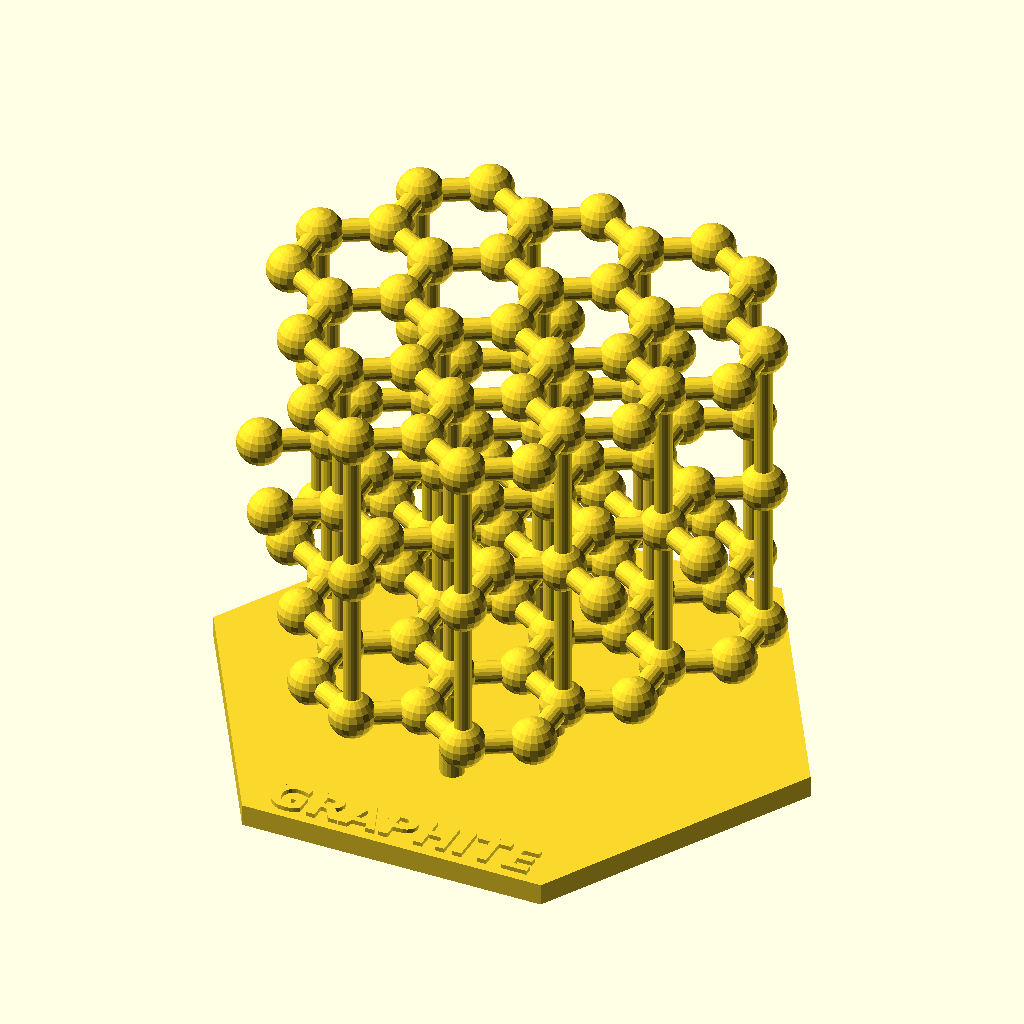
Cell 1: the model at its default parameters.
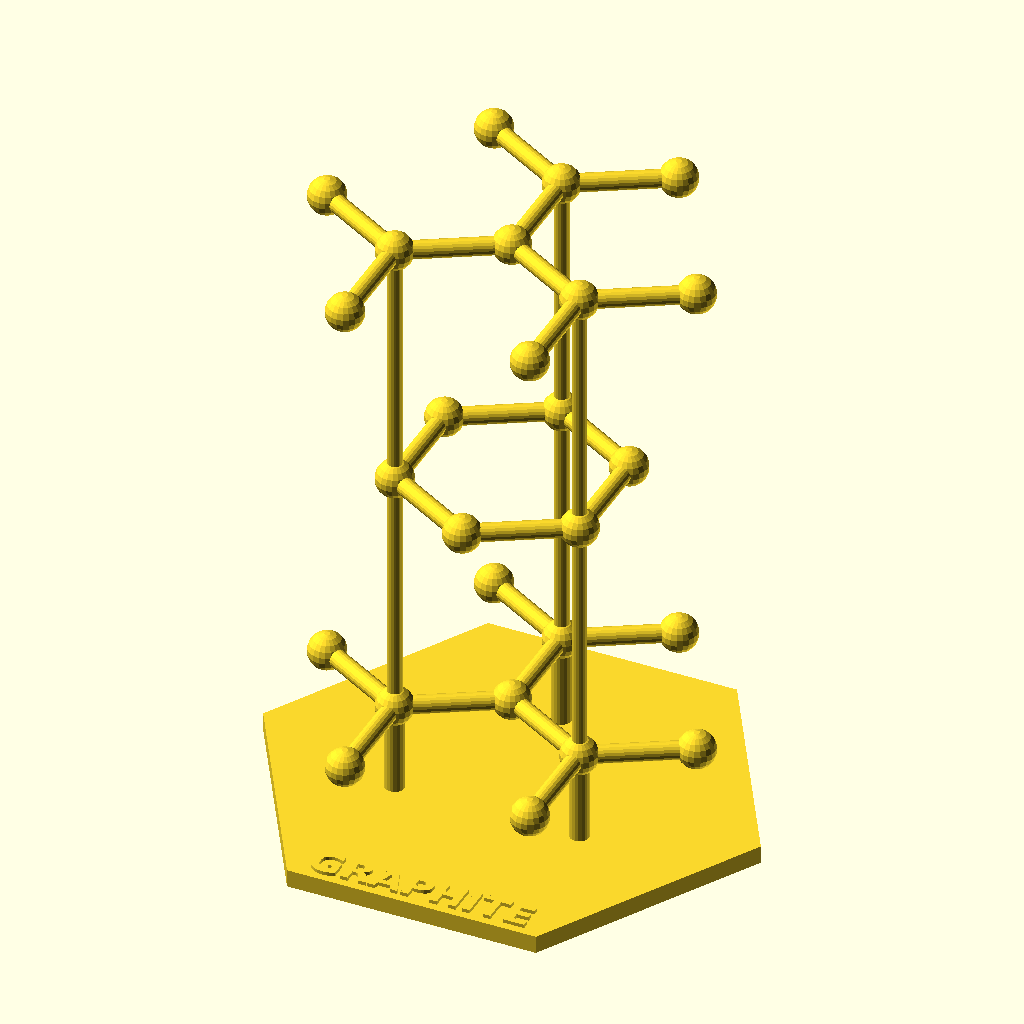
Cell 2: bond_len = 24 (everything else at default).
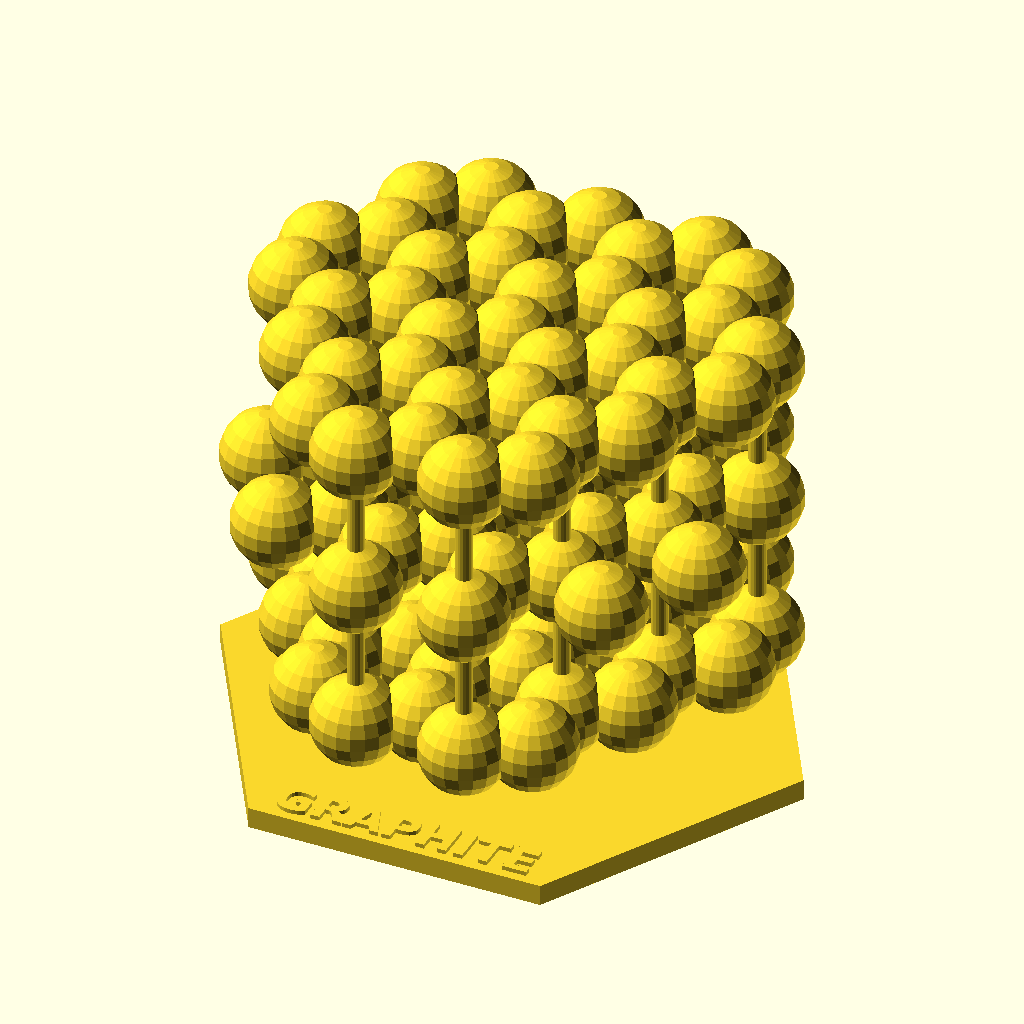
Cell 3: atom_r = 8.4 (everything else at default).
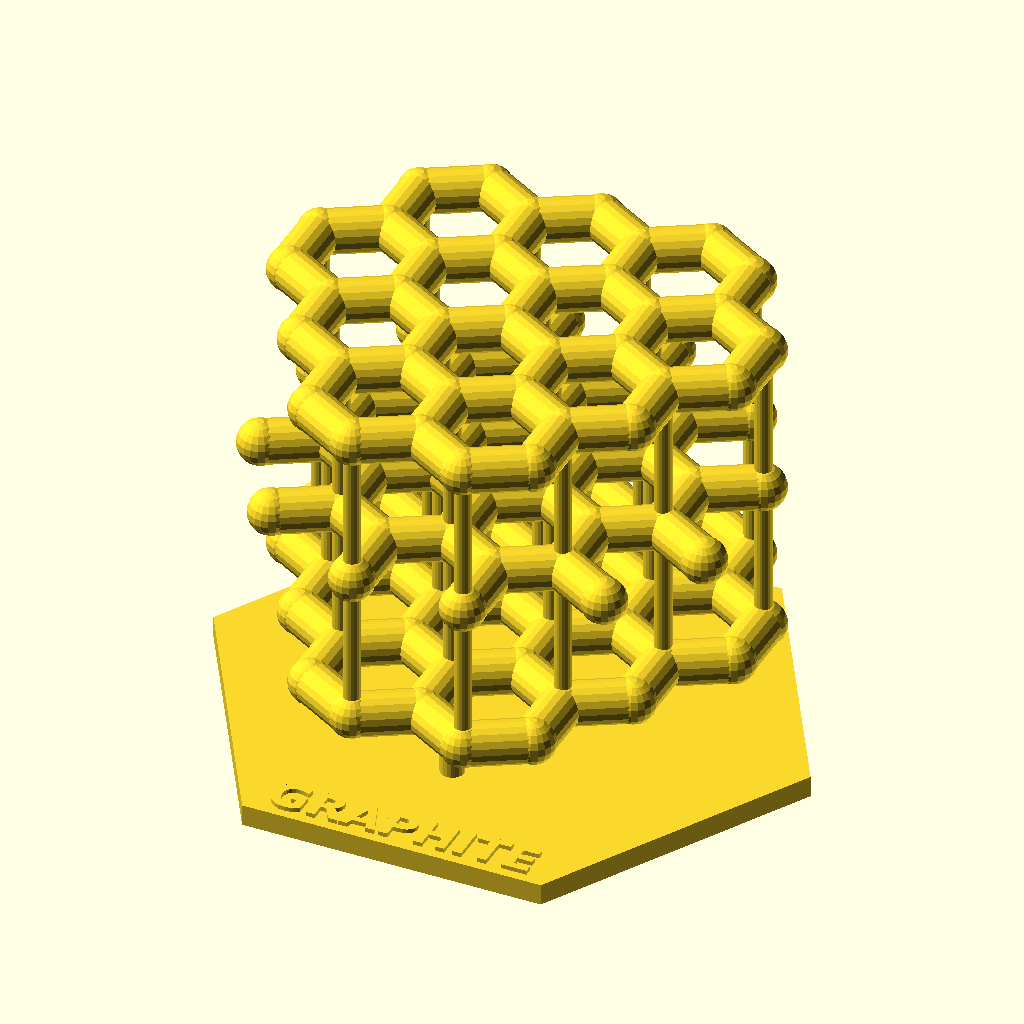
Cell 4 — bond_r set to 4, the other parameters unchanged.
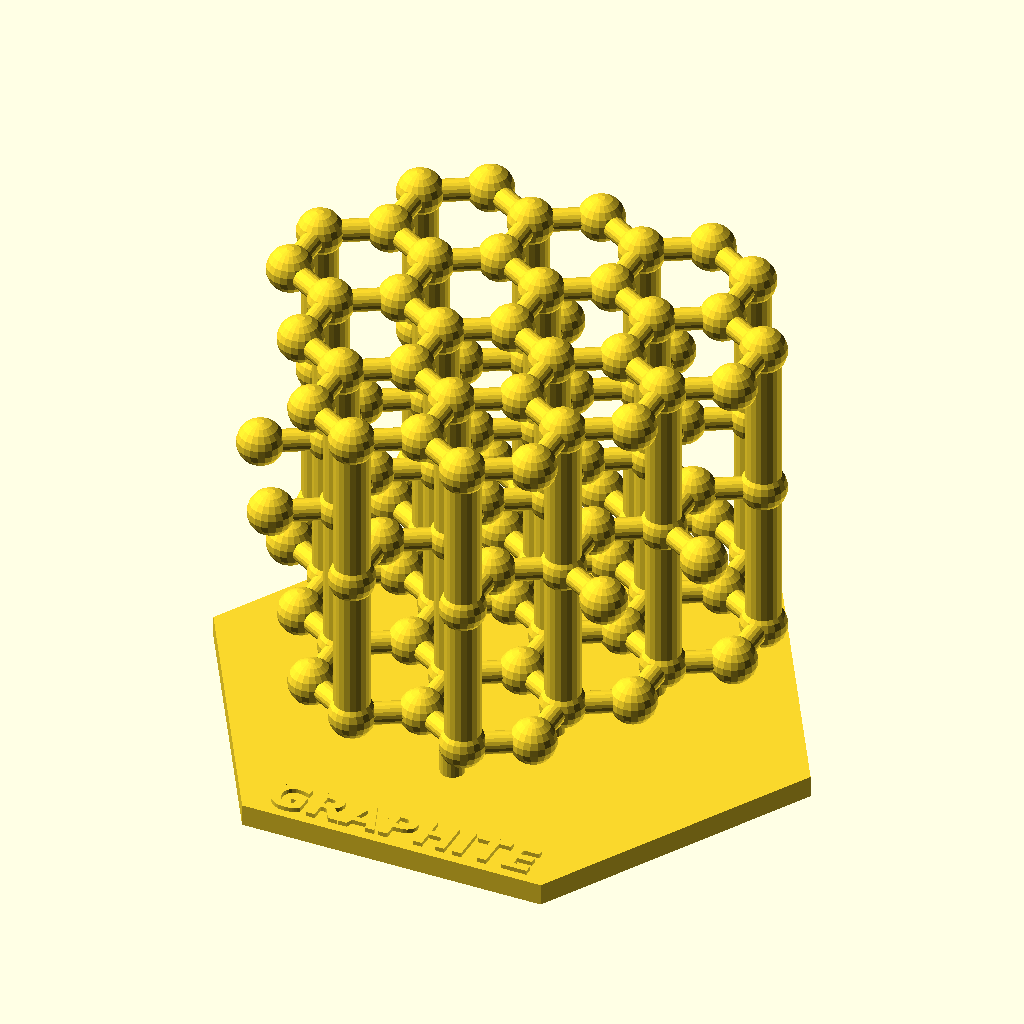
Cell 5: vrod_r = 3.2 (everything else at default).
All cells are drawn from the same view direction (rotation 55°, 0°, 25°, orthographic, colour scheme Cornfield), but the view is re-fitted for each cell, so position and scale can differ between cells as well as the parameter.
OpenSCAD source file graphite.scad:
// ============================================================
// Graphite Layered Structure — 3D-printable model
// グラファイト（黒鉛）の層状構造モデル / Bernal (AB) stacking, 3 layers
//
// Author: Yuki AnimaLab (model design) — generated with Muse
// License: CC BY 4.0 (see README)
//
// Real graphite data (scaled):
//   in-plane C-C bond  1.42 A  -> bond_len (mm)
//   layer spacing      3.35 A  -> layer_gap = bond_len * 3.35 / 1.42
// Carbon atoms are spheres, in-plane bonds are rods.
// Atoms that sit directly above/below each other in AB stacking
// are joined by thin vertical rods (they also hold the model together).
// The bottom layer stands on 6 posts over a hexagonal base plate.
// ============================================================

/* [Dimensions] */
bond_len   = 12;     // in-plane C-C bond length (mm)
atom_r     = 4.2;    // carbon atom radius (mm)
bond_r     = 2.0;    // in-plane bond rod radius (mm)
vrod_r     = 1.6;    // vertical interlayer rod radius (mm)
post_r     = 2.2;    // base post radius (mm)
clip_r     = 46;     // flake radius: atoms kept within this distance (mm)
n_layers   = 3;      // number of graphene layers (ABA = Bernal graphite)
base_h     = 4;      // base plate thickness (mm)
base_r     = 56;     // base plate hexagon circumradius (mm)
post_h     = 20;     // height of posts under the bottom layer (mm)
with_text  = true;   // "GRAPHITE" label on the base plate

/* [Quality] */
$fn = 20;            // sphere/cylinder resolution for export (raise to 32+ for final)

/* [Derived] */
layer_gap  = bond_len * 3.35 / 1.42;   // real graphite layer spacing, scaled
sqrt3      = sqrt(3);
a1         = [sqrt3 * bond_len, 0];
a2         = [sqrt3 * bond_len / 2, 1.5 * bond_len];
boff       = [0, bond_len];            // B-sublattice offset within a layer

function z_of(k) = base_h + post_h + k * layer_gap;

// Atom centres (2D) of one graphene layer, shifted by `shift`.
// Two triangular sublattices: A at i*a1 + j*a2, B = A + boff.
function layer_atoms(shift) =
    let (rng = [-6 : 6])
    concat(
        [ for (i = rng, j = rng)
            let (p = [i * a1[0] + j * a2[0] + shift[0],
                      i * a1[1] + j * a2[1] + shift[1]])
            if (norm(p) <= clip_r) p ],
        [ for (i = rng, j = rng)
            let (p = [i * a1[0] + j * a2[0] + shift[0] + boff[0],
                      i * a1[1] + j * a2[1] + shift[1] + boff[1]])
            if (norm(p) <= clip_r) p ]
    );

// Rod (cylinder) between two 3D points
module rod(p1, p2, r) {
    v = p2 - p1;
    translate(p1)
        rotate([0, acos(v[2] / norm(v)), atan2(v[1], v[0])])
            cylinder(h = norm(v), r = r);
}

// One graphene layer at height z: atoms + in-plane bonds
module graphene_layer(shift, z) {
    atoms = layer_atoms(shift);
    for (p = atoms)
        translate([p[0], p[1], z]) sphere(r = atom_r);
    for (i = [0 : len(atoms) - 2])
        for (j = [i + 1 : len(atoms) - 1])
            if (abs(norm(atoms[i] - atoms[j]) - bond_len) < 0.01)
                rod([atoms[i][0], atoms[i][1], z],
                    [atoms[j][0], atoms[j][1], z], bond_r);
}

// Positions where atoms of adjacent layers align vertically (AB stacking)
function aligned_positions() =
    let (a = layer_atoms([0, 0]), b = layer_atoms(boff))
    [ for (p = a) if (min([for (q = b) norm(p - q)]) < 0.01) p ];

// ---- Build ----
aligned = aligned_positions();

// Base plate (hexagon, flat sides facing front/back)
translate([0, 0, 0])
    linear_extrude(height = base_h)
        circle(r = base_r, $fn = 6);

// Label on the base plate
if (with_text)
    translate([0, -43.5, base_h - 0.4])
        linear_extrude(height = 1.2)
            text("GRAPHITE", size = 6.5, halign = "center", valign = "center",
                 font = "DejaVu Sans:style=Bold");

// Posts under the bottom layer (at aligned positions near the centre)
for (p = aligned)
    if (norm(p) <= 30)
        rod([p[0], p[1], base_h - 2], [p[0], p[1], z_of(0)], post_r);

// Graphene layers (even layers unshifted, odd layers shifted = ABAB...)
for (k = [0 : n_layers - 1])
    graphene_layer(k % 2 == 0 ? [0, 0] : boff, z_of(k));

// Vertical rods between aligned atoms of adjacent layers
for (k = [0 : n_layers - 2])
    for (p = aligned)
        rod([p[0], p[1], z_of(k)], [p[0], p[1], z_of(k + 1)], vrod_r);
Parameter table extracted from the source (name, type, default, range or options):
bond_len: number, default 12
atom_r: number, default 4.2
bond_r: number, default 2
vrod_r: number, default 1.6
post_r: number, default 2.2
clip_r: number, default 46
n_layers: number, default 3
base_h: number, default 4
base_r: number, default 56
post_h: number, default 20
with_text: bool, default true
